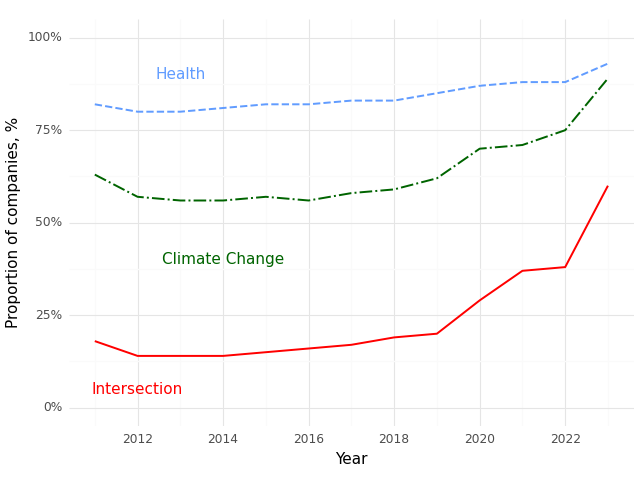

Data behind this chart, as committed beside it:
, Year, Climate (Prop), Health (Prop), Intersection (Prop)
0, 2011, 0.63, 0.82, 0.18
1, 2012, 0.57, 0.8, 0.14
2, 2013, 0.56, 0.8, 0.14
3, 2014, 0.56, 0.81, 0.14
4, 2015, 0.57, 0.82, 0.15
5, 2016, 0.56, 0.82, 0.16
6, 2017, 0.58, 0.83, 0.17
7, 2018, 0.59, 0.83, 0.19
8, 2019, 0.62, 0.85, 0.2
9, 2020, 0.7, 0.87, 0.29
10, 2021, 0.71, 0.88, 0.37
11, 2022, 0.75, 0.88, 0.38
12, 2023, 0.89, 0.93, 0.6
